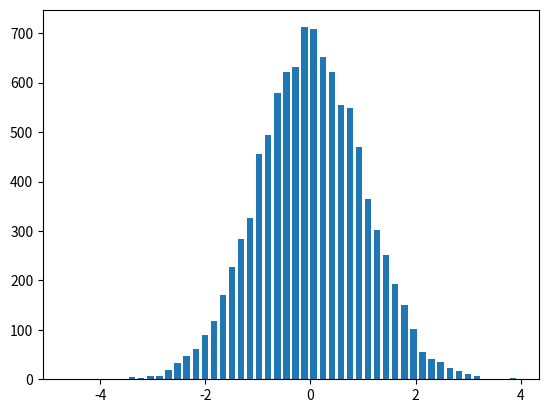

This chart was generated by the following Python code:
#!/usr/bin/env python3
# -*- coding: utf-8 -*-
"""
Created on Tue Feb  4 10:29:41 2020

[redacted]
"""

import numpy as np
import matplotlib.pyplot as plt


randx = np.random.randn(100,100) # Uniformally distributed points from 0-1

# Ref: https://stackoverflow.com/a/5328669/8682939
hist, bins = np.histogram(randx, bins=50)
width = 0.7 * (bins[1] - bins[0])
center = (bins[:-1] + bins[1:]) / 2
plt.bar(center, hist, align='center', width=width)
plt.show()